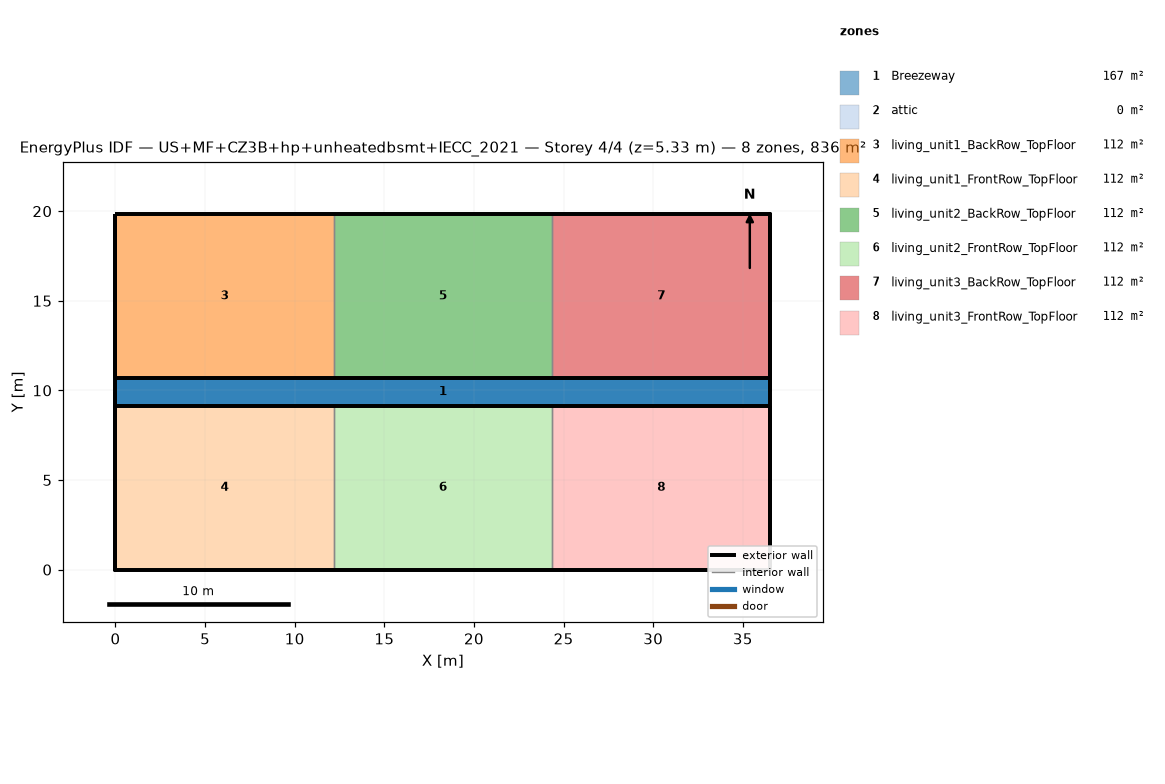
=== STOREY PLAN SPEC (per zone: floor XY polygon, exterior-wall plan segments, windows/doors) ===
zone 1: Breezeway  (167.0 m²)
  floor: (36.54, 9.16) (0.00, 9.16) (0.00, 10.68) (36.54, 10.68)
  floor: (36.54, 9.16) (0.00, 9.16) (0.00, 10.68) (36.54, 10.68)
  floor: (36.54, 9.16) (0.00, 9.16) (0.00, 10.68) (36.54, 10.68)
zone 2: attic  (0.0 m²)
  exterior wall: (36.54, 0.00) – (36.54, 19.84) – (36.54, 9.92)  [29.8 m]
  exterior wall: (0.00, 19.84) – (0.00, 0.00) – (0.00, 9.92)  [29.8 m]
zone 3: living_unit1_BackRow_TopFloor  (111.5 m²)
  floor: (12.18, 10.68) (0.00, 10.68) (0.00, 19.84) (12.18, 19.84)
  exterior wall: (12.18, 19.84) – (0.00, 19.84)  [12.2 m]
  exterior wall: (0.00, 19.84) – (0.00, 10.68)  [9.2 m]
  exterior wall: (0.00, 10.68) – (12.18, 10.68)  [12.2 m]
  interior walls: 1
zone 4: living_unit1_FrontRow_TopFloor  (111.5 m²)
  floor: (12.18, 0.00) (0.00, 0.00) (0.00, 9.16) (12.18, 9.16)
  exterior wall: (0.00, 0.00) – (12.18, 0.00)  [12.2 m]
  exterior wall: (0.00, 9.16) – (0.00, 0.00)  [9.2 m]
  exterior wall: (12.18, 9.16) – (0.00, 9.16)  [12.2 m]
  interior walls: 1
zone 5: living_unit2_BackRow_TopFloor  (111.5 m²)
  floor: (24.36, 10.68) (12.18, 10.68) (12.18, 19.84) (24.36, 19.84)
  exterior wall: (12.18, 10.68) – (24.36, 10.68)  [12.2 m]
  exterior wall: (24.36, 19.84) – (12.18, 19.84)  [12.2 m]
  interior walls: 2
zone 6: living_unit2_FrontRow_TopFloor  (111.5 m²)
  floor: (24.36, 0.00) (12.18, 0.00) (12.18, 9.16) (24.36, 9.16)
  exterior wall: (12.18, 0.00) – (24.36, 0.00)  [12.2 m]
  exterior wall: (24.36, 9.16) – (12.18, 9.16)  [12.2 m]
  interior walls: 2
zone 7: living_unit3_BackRow_TopFloor  (111.5 m²)
  floor: (36.54, 10.68) (24.36, 10.68) (24.36, 19.84) (36.54, 19.84)
  exterior wall: (36.54, 10.68) – (36.54, 19.84)  [9.2 m]
  exterior wall: (36.54, 19.84) – (24.36, 19.84)  [12.2 m]
  exterior wall: (24.36, 10.68) – (36.54, 10.68)  [12.2 m]
  interior walls: 1
zone 8: living_unit3_FrontRow_TopFloor  (111.5 m²)
  floor: (36.54, 0.00) (24.36, 0.00) (24.36, 9.16) (36.54, 9.16)
  exterior wall: (24.36, 0.00) – (36.54, 0.00)  [12.2 m]
  exterior wall: (36.54, 0.00) – (36.54, 9.16)  [9.2 m]
  exterior wall: (36.54, 9.16) – (24.36, 9.16)  [12.2 m]
  interior walls: 1

=== DERIVED (storey summary) ===
Building: US+MF+CZ3B+hp+unheatedbsmt+IECC_2021
Storey: 4 of 4  (floor level z = 5.33 m)
Storey gross floor area: 836.2 m²
Zones on this storey: 8
  - Breezeway: floor 167.0 m²
  - attic: floor 0.0 m²; exterior wall 59.5 m (81.9 m²); WWR 0.0%
  - living_unit1_BackRow_TopFloor: floor 111.5 m²; exterior wall 33.5 m (86.9 m²); WWR 0.0%
  - living_unit1_FrontRow_TopFloor: floor 111.5 m²; exterior wall 33.5 m (86.9 m²); WWR 0.0%
  - living_unit2_BackRow_TopFloor: floor 111.5 m²; exterior wall 24.4 m (63.1 m²); WWR 0.0%
  - living_unit2_FrontRow_TopFloor: floor 111.5 m²; exterior wall 24.4 m (63.1 m²); WWR 0.0%
  - living_unit3_BackRow_TopFloor: floor 111.5 m²; exterior wall 33.5 m (86.9 m²); WWR 0.0%
  - living_unit3_FrontRow_TopFloor: floor 111.5 m²; exterior wall 33.5 m (86.9 m²); WWR 0.0%
Zone adjacency (shared interzone walls):
  - living_unit1_BackRow_TopFloor ↔ living_unit2_BackRow_TopFloor
  - living_unit1_FrontRow_TopFloor ↔ living_unit2_FrontRow_TopFloor
  - living_unit2_BackRow_TopFloor ↔ living_unit3_BackRow_TopFloor
  - living_unit2_FrontRow_TopFloor ↔ living_unit3_FrontRow_TopFloor